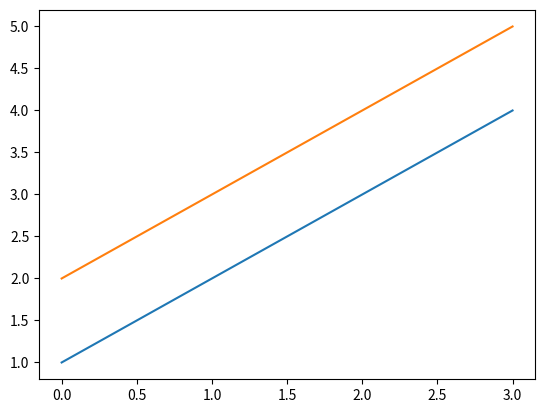

The matplotlib source for this figure:
from matplotlib import pyplot as plt

plt.plot([1,2,3,4])
plt.plot([2,3,4,5])

plt.show()

